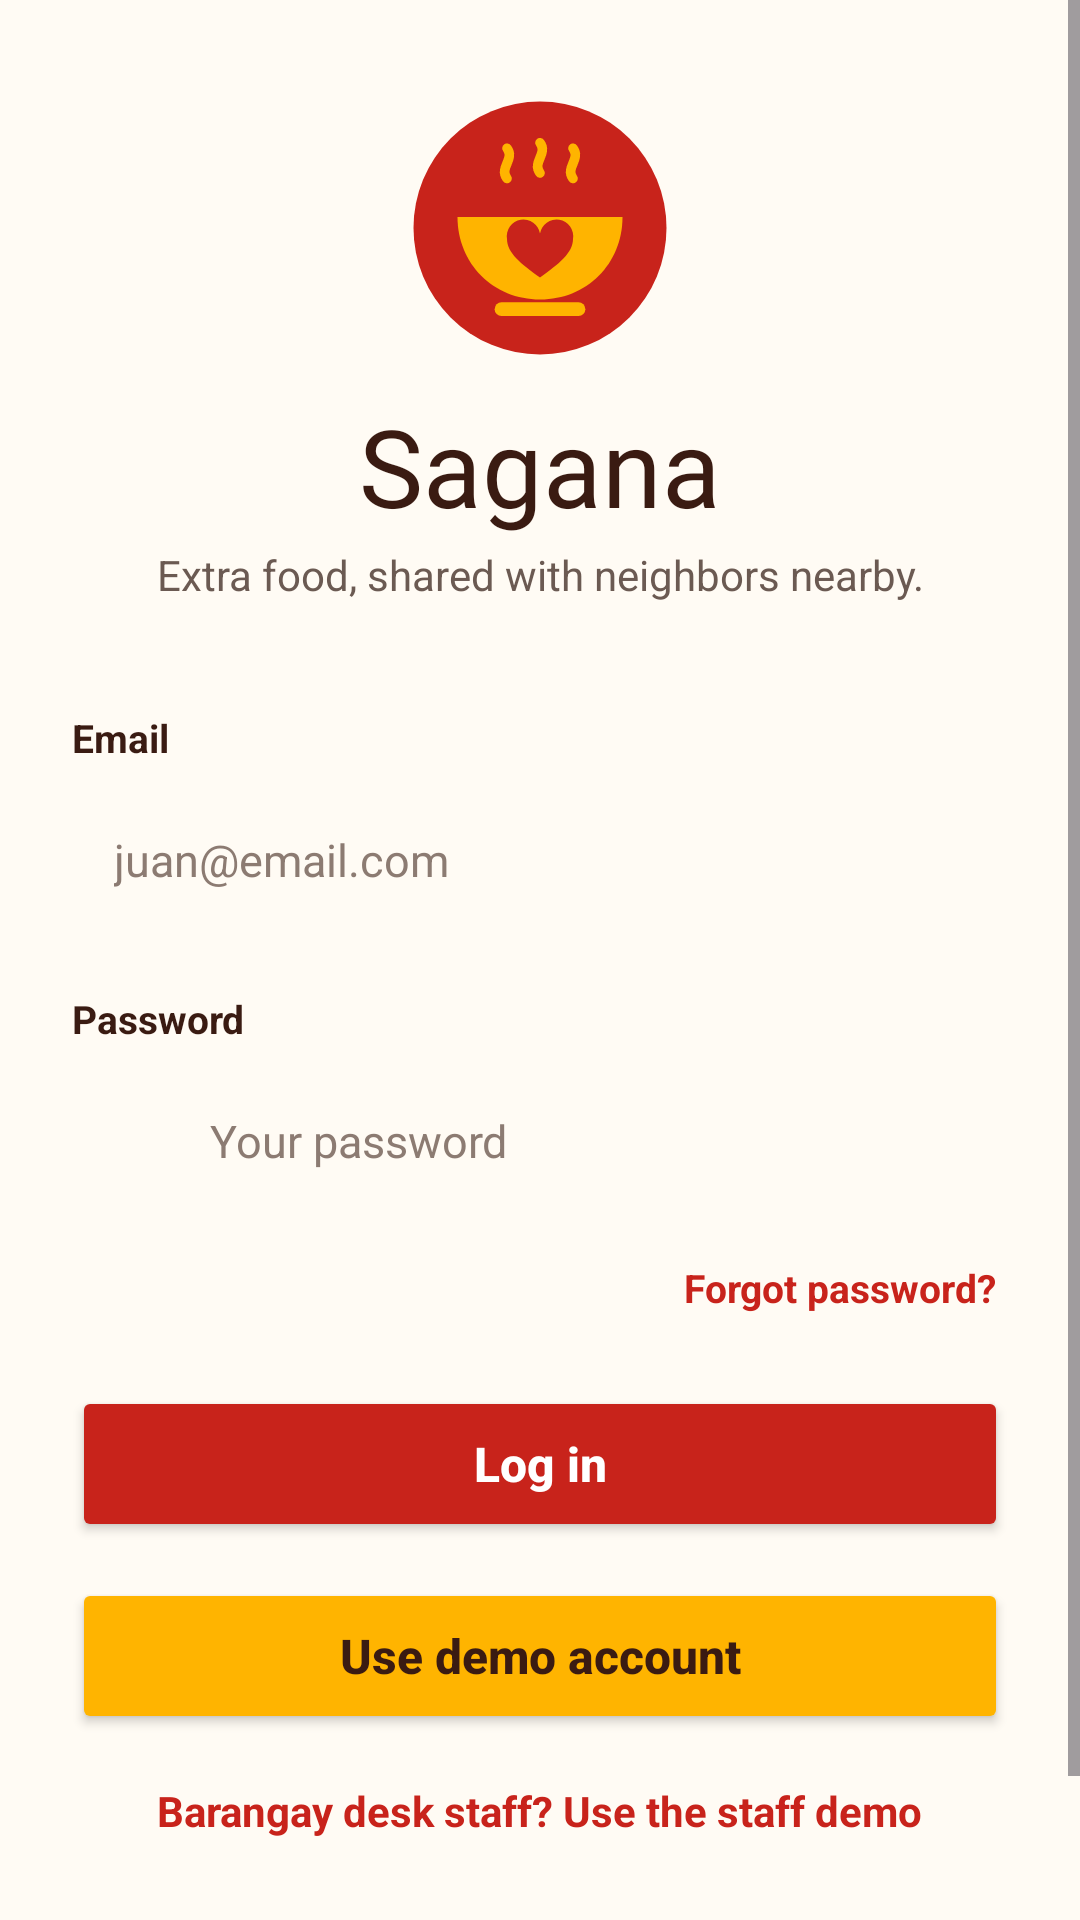

The Android layout XML behind this screen, and the referenced resources:
<!-- AndroidManifest.xml: application theme Theme.Sagana -->
<!-- res/layout/activity_main.xml -->
<?xml version="1.0" encoding="utf-8"?>
<ScrollView xmlns:android="http://schemas.android.com/apk/res/android"
    xmlns:app="http://schemas.android.com/apk/res-auto"
    xmlns:tools="http://schemas.android.com/tools"
    android:id="@+id/main"
    android:layout_width="match_parent"
    android:layout_height="match_parent"
    android:background="@color/rice"
    android:fillViewport="true"
    tools:context=".MainActivity">

    <LinearLayout
        android:layout_width="match_parent"
        android:layout_height="wrap_content"
        android:gravity="center"
        android:orientation="vertical"
        android:paddingHorizontal="24dp"
        android:paddingVertical="32dp">

        
        <ImageView
            android:id="@+id/imageLogo"
            android:layout_width="88dp"
            android:layout_height="88dp"
            android:contentDescription="@string/cd_logo"
            android:src="@drawable/ic_logo" />

        

        <TextView
            android:id="@+id/textBrand"
            android:layout_width="wrap_content"
            android:layout_height="wrap_content"
            android:layout_marginTop="16dp"
            android:fontFamily="@font/baloo2_extrabold"
            android:includeFontPadding="false"
            android:text="@string/brand_name"
            android:textColor="@color/adobo"
            android:textSize="36sp"
            />

        <TextView
            android:id="@+id/textTagline"
            android:layout_width="wrap_content"
            android:layout_height="wrap_content"
            android:layout_marginTop="4dp"
            android:gravity="center"
            android:text="@string/login_tagline"
            android:textColor="@color/text_secondary"
            android:textSize="14sp" />

        
        <TextView
            android:layout_width="match_parent"
            android:layout_height="wrap_content"
            android:layout_marginTop="36dp"
            android:labelFor="@id/editEmail"
            android:text="@string/label_email"
            android:textColor="@color/adobo"
            android:textSize="13sp"
            android:textStyle="bold" />

        <EditText
            android:id="@+id/editEmail"
            android:layout_width="match_parent"
            android:layout_height="48dp"
            android:layout_marginTop="8dp"
            android:autofillHints="emailAddress"
            android:background="@drawable/bg_input"
            android:drawableStart="@drawable/ic_email"
            android:drawablePadding="12dp"
            android:hint="@string/hint_email"
            android:imeOptions="actionNext"
            android:inputType="textEmailAddress"
            android:paddingHorizontal="14dp"
            android:textColor="@color/adobo"
            android:textColorHint="@color/icon_muted"
            android:textSize="15sp" />

        
        <TextView
            android:layout_width="match_parent"
            android:layout_height="wrap_content"
            android:layout_marginTop="20dp"
            android:labelFor="@id/editPassword"
            android:text="@string/label_password"
            android:textColor="@color/adobo"
            android:textSize="13sp"
            android:textStyle="bold" />

        <LinearLayout
            android:id="@+id/passwordContainer"
            android:layout_width="match_parent"
            android:layout_height="48dp"
            android:layout_marginTop="8dp"
            android:addStatesFromChildren="true"
            android:background="@drawable/bg_input"
            android:gravity="center_vertical"
            android:orientation="horizontal"
            android:paddingStart="14dp"
            android:paddingEnd="4dp">

            <ImageView
                android:layout_width="20dp"
                android:layout_height="20dp"
                android:importantForAccessibility="no"
                android:src="@drawable/ic_lock" />

            <EditText
                android:id="@+id/editPassword"
                android:layout_width="0dp"
                android:layout_height="match_parent"
                android:layout_marginStart="12dp"
                android:layout_weight="1"
                android:autofillHints="password"
                android:background="@null"
                android:hint="@string/hint_password"
                android:imeOptions="actionDone"
                android:inputType="textPassword"
                android:textColor="@color/adobo"
                android:textColorHint="@color/icon_muted"
                android:textSize="15sp" />

            <ImageButton
                android:id="@+id/buttonTogglePassword"
                android:layout_width="53dp"
                android:layout_height="48dp"
                android:background="?attr/selectableItemBackgroundBorderless"
                android:contentDescription="@string/cd_show_password"
                android:src="@drawable/ic_visibility" />
        </LinearLayout>

        <TextView
            android:id="@+id/textForgotPassword"
            android:layout_width="wrap_content"
            android:layout_height="wrap_content"
            android:layout_gravity="end"
            android:layout_marginTop="12dp"
            android:background="?attr/selectableItemBackground"
            android:padding="4dp"
            android:text="@string/forgot_password"
            android:textColor="@color/chili"
            android:textSize="13sp"
            android:textStyle="bold" />

        
        <Button
            android:id="@+id/buttonLogin"
            android:layout_width="match_parent"
            android:layout_height="52dp"
            android:layout_marginTop="20dp"
            android:backgroundTint="@color/chili"
            android:insetTop="0dp"
            android:insetBottom="0dp"
            android:text="@string/action_login"
            android:textAllCaps="false"
            android:textColor="@color/white"
            android:textSize="16sp"
            android:textStyle="bold"
            app:cornerRadius="14dp" />

        <Button
            android:id="@+id/buttonDemo"
            android:layout_width="match_parent"
            android:layout_height="52dp"
            android:layout_marginTop="12dp"
            android:backgroundTint="@color/mango"
            android:insetTop="0dp"
            android:insetBottom="0dp"
            android:text="@string/action_demo"
            android:textAllCaps="false"
            android:textColor="@color/adobo"
            android:textSize="16sp"
            android:textStyle="bold"
            app:cornerRadius="14dp" />

        <TextView
            android:id="@+id/textStaffDemo"
            android:layout_width="wrap_content"
            android:layout_height="wrap_content"
            android:layout_marginTop="12dp"
            android:background="?attr/selectableItemBackground"
            android:padding="4dp"
            android:text="@string/action_staff_demo"
            android:textColor="@color/chili"
            android:textSize="14sp"
            android:textStyle="bold" />

        
        <LinearLayout
            android:layout_width="wrap_content"
            android:layout_height="wrap_content"
            android:layout_marginTop="24dp"
            android:orientation="horizontal">

            <TextView
                android:layout_width="wrap_content"
                android:layout_height="wrap_content"
                android:text="@string/new_here"
                android:textColor="@color/text_secondary"
                android:textSize="14sp" />

            <TextView
                android:id="@+id/textCreateAccount"
                android:layout_width="wrap_content"
                android:layout_height="wrap_content"
                android:layout_marginStart="4dp"
                android:background="?attr/selectableItemBackground"
                android:text="@string/create_account"
                android:textColor="@color/chili"
                android:textSize="14sp"
                android:textStyle="bold" />
        </LinearLayout>

    </LinearLayout>
</ScrollView>
<!-- resources referenced by this layout -->
<resources>
  <color name="adobo">#3A1B12</color>
  <color name="chili">#C8231B</color>
  <color name="icon_muted">#8C7B72</color>
  <color name="mango">#FFB400</color>
  <color name="rice">#FFFBF4</color>
  <color name="text_secondary">#6B5A52</color>
  <color name="white">#FFFFFFFF</color>
  <!-- drawable ic_logo (drawable) -->
  <?xml version="1.0" encoding="utf-8"?>
  <vector xmlns:android="http://schemas.android.com/apk/res/android"
      android:width="96dp"
      android:height="96dp"
      android:viewportWidth="96"
      android:viewportHeight="96">
  
      
      <path
          android:fillColor="@color/chili"
          android:pathData="M48,2A46,46 0,1,1 48,94A46,46 0,1,1 48,2" />
  
      
      <path
          android:pathData="M36,30c-3,-4 3,-7 0,-11M48,28c-3,-4 3,-7 0,-11M60,30c-3,-4 3,-7 0,-11"
          android:strokeWidth="3.5"
          android:strokeColor="@color/mango"
          android:strokeLineCap="round" />
  
      
      <path
          android:pathData="M18,44h60c0,17 -13,30 -30,30S18,61 18,44z"
          android:fillColor="@color/mango" />
  
      
      <path
          android:pathData="M48,66c-7,-5 -12,-9 -12,-14a5.5,5.5 0,0 1,12 -2 5.5,5.5 0,0 1,12 2c0,5 -5,9 -12,14z"
          android:fillColor="@color/chili" />
  
      
      <path
          android:pathData="M34,75h28a2.5,2.5 0,0 1 0,5h-28a2.5,2.5 0,0 1 0,-5z"
          android:fillColor="@color/mango" />
  </vector>
  <string name="action_demo">Use demo account</string>
  <string name="action_login">Log in</string>
  <string name="action_staff_demo">Barangay desk staff? Use the staff demo</string>
  <string name="brand_name">Sagana</string>
  <string name="cd_logo">Sagana logo</string>
  <string name="cd_show_password">Show password</string>
  <string name="create_account">Create an account</string>
  <string name="forgot_password">Forgot password?</string>
  <string name="hint_email">juan@email.com</string>
  <string name="hint_password">Your password</string>
  <string name="label_email">Email</string>
  <string name="label_password">Password</string>
  <string name="login_tagline">Extra food, shared with neighbors nearby.</string>
  <string name="new_here">New here?</string>
  <style name="Theme.Sagana" parent="Base.Theme.Sagana" />
  <style name="Base.Theme.Sagana" parent="Theme.Material3.Light.NoActionBar">
          <item name="colorPrimary">@color/chili</item>
          <item name="colorOnPrimary">@color/white</item>
          <item name="colorSecondary">@color/mango</item>
          <item name="colorOnSecondary">@color/adobo</item>
          <item name="android:colorBackground">@color/rice</item>
          <item name="colorOnBackground">@color/adobo</item>
          <item name="colorSurface">@color/rice</item>
          <item name="colorOnSurface">@color/adobo</item>
          <item name="android:windowBackground">@color/rice</item>
          <item name="android:windowLightStatusBar">true</item>
      </style>
</resources>
